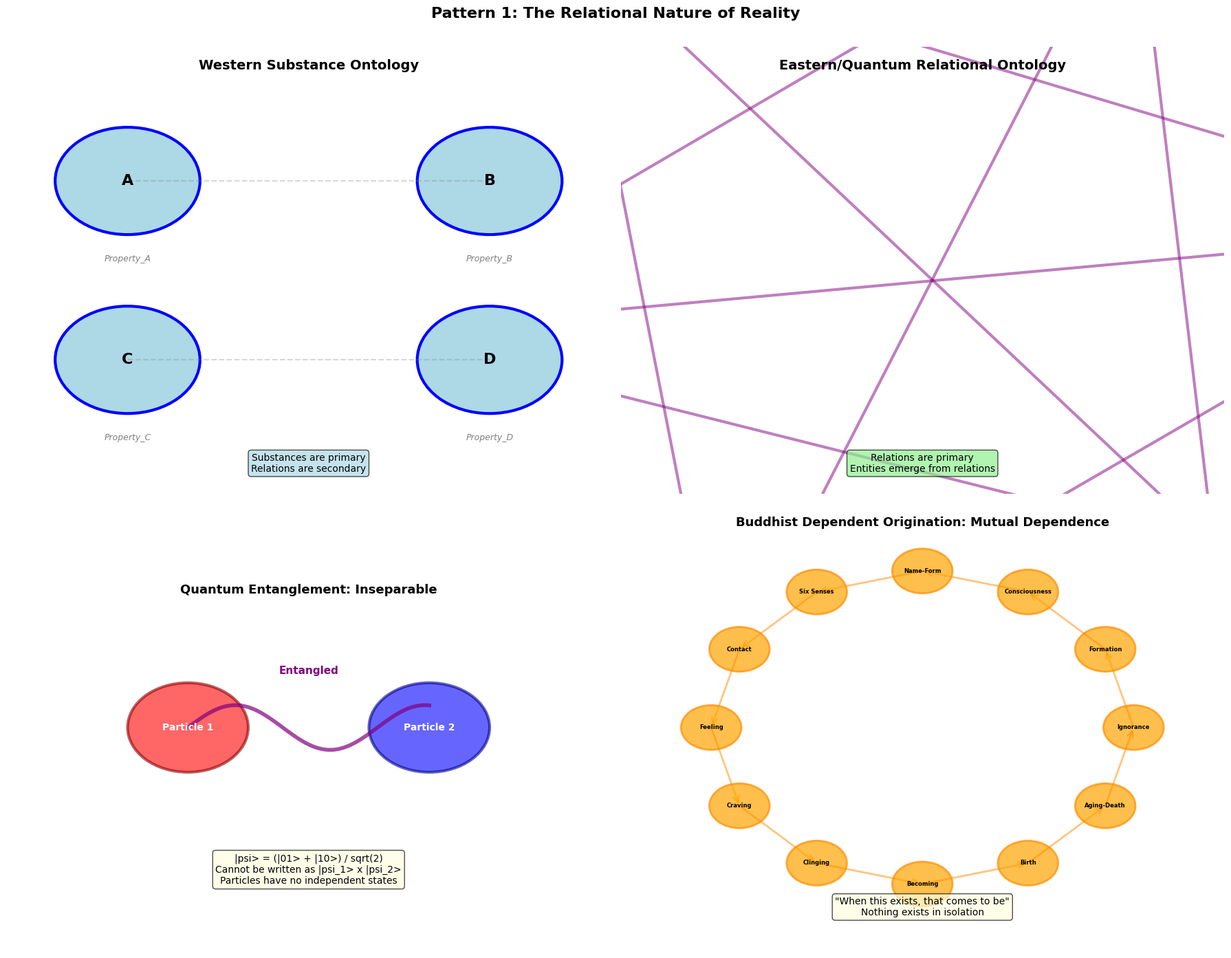
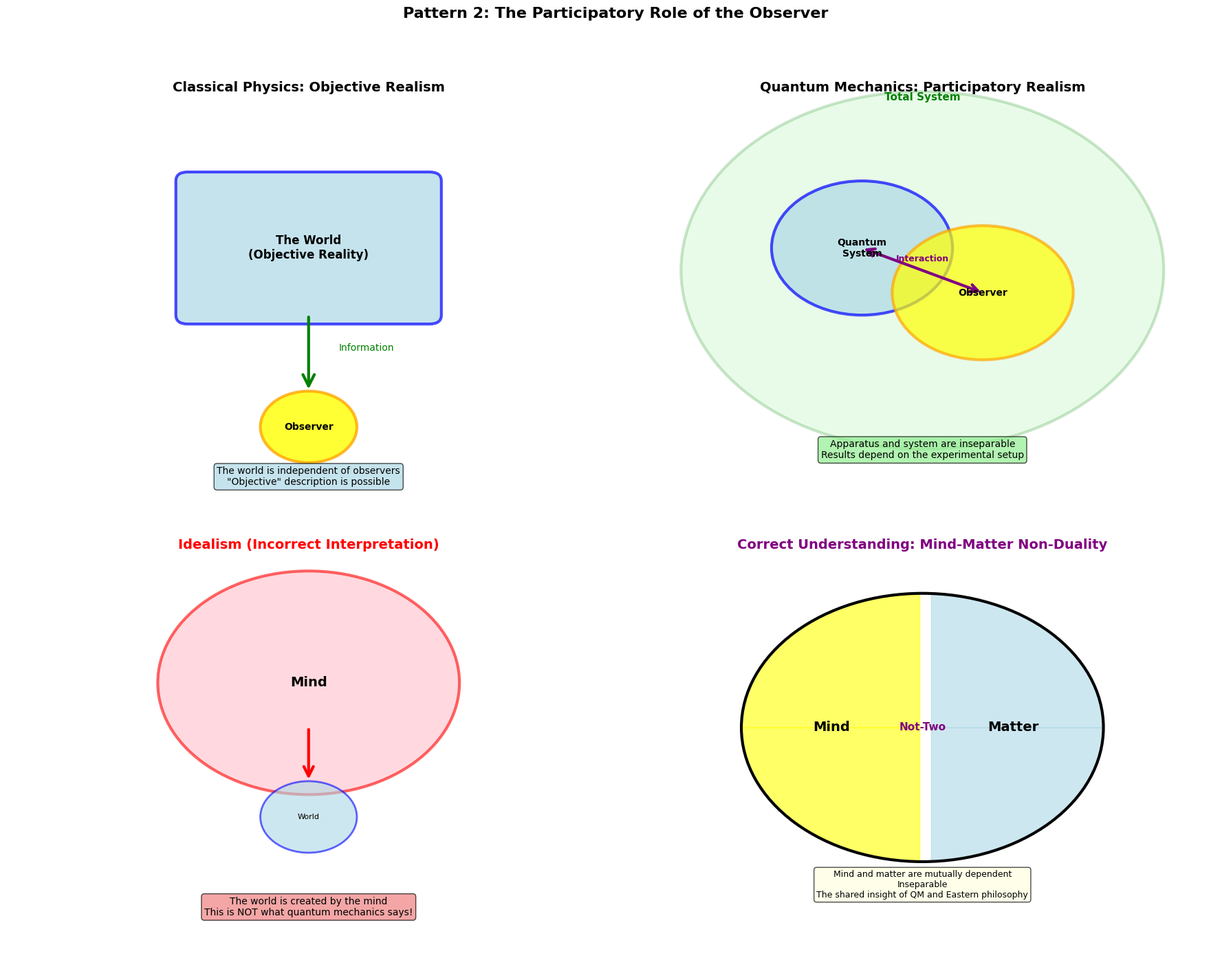
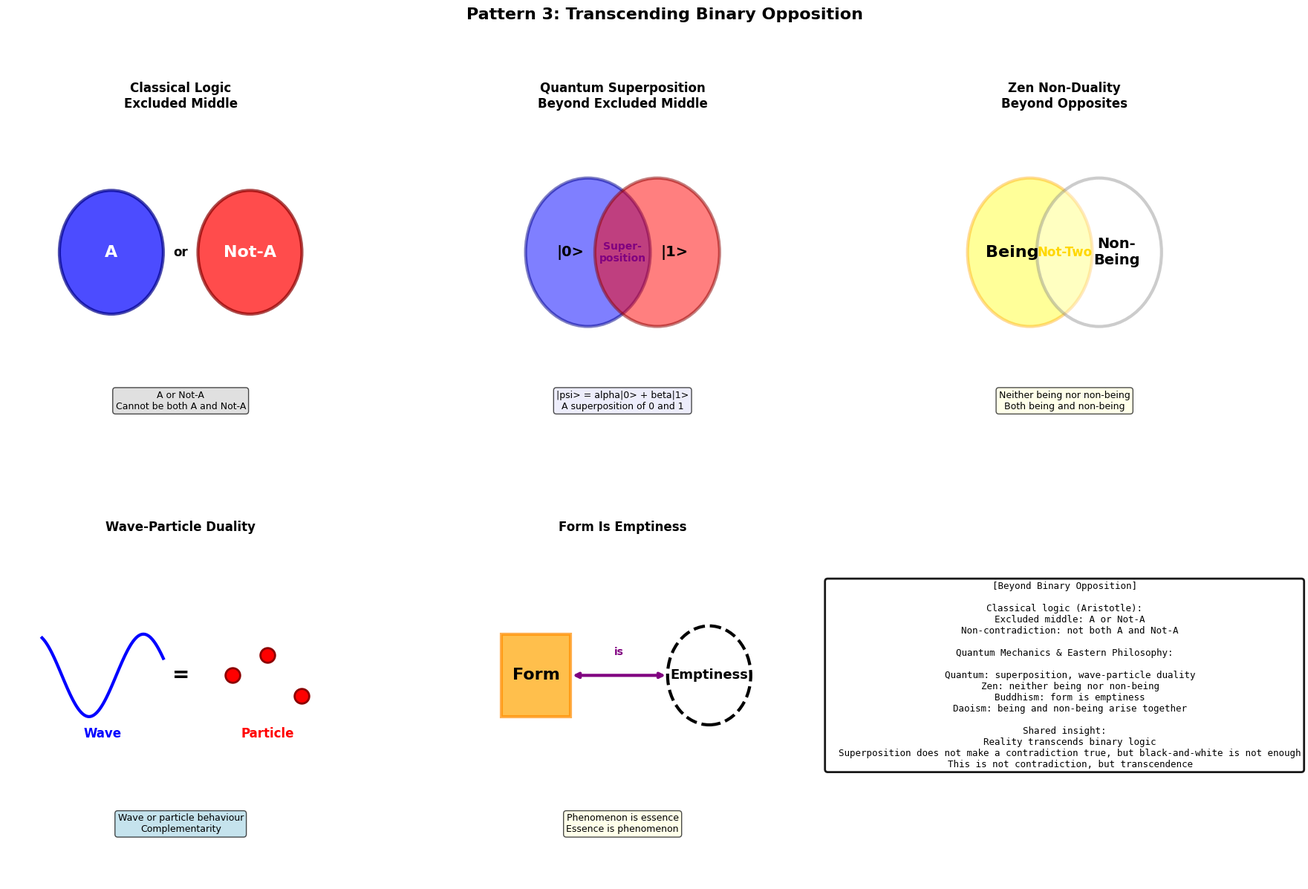
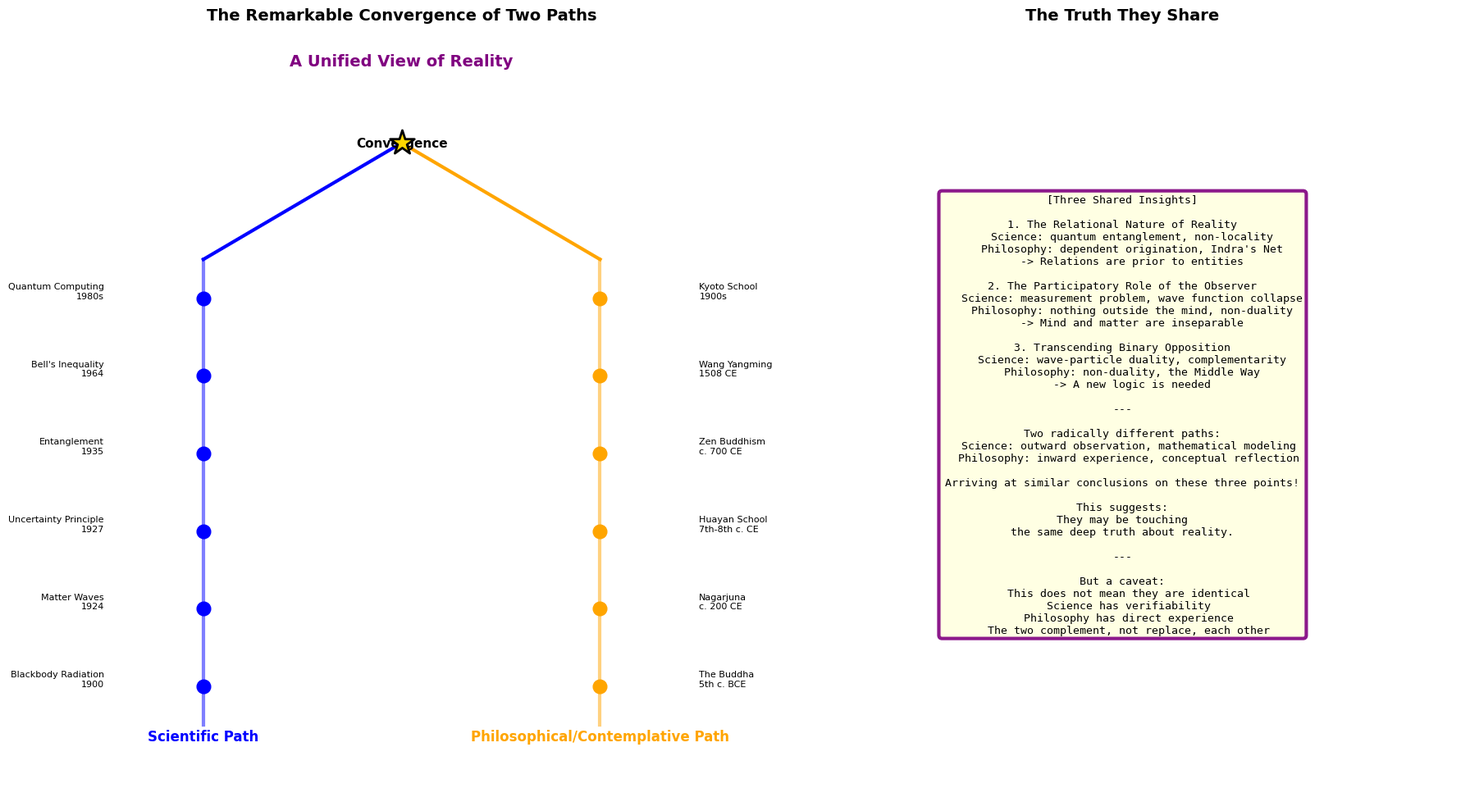

Generate these figures, in order, with matplotlib:
# Code & Cogito: Conclusion — Toward a Unified View of Reality
# Article: https://code-cogito.com/en/unified-view-reality-conclusion-en/
# All the code blocks of the article, in order. Program output is kept as comments.

import numpy as np
import matplotlib.pyplot as plt
import networkx as nx
from matplotlib.patches import FancyBboxPatch, Circle, FancyArrowPatch

# Font configuration
plt.rcParams['font.sans-serif'] = ['Arial', 'Helvetica']
plt.rcParams['axes.unicode_minus'] = False

class RelationalOntologyVisualizer:
    """
    Relational Ontology Visualization
    Demonstrates: relationships are prior to entities
    """

    def __init__(self):
        pass

    def visualize_ontologies(self):
        fig, axes = plt.subplots(2, 2, figsize=(18, 14))

        # === Top-left: Western substance ontology ===
        ax = axes[0, 0]
        ax.axis('off')
        ax.set_xlim(0, 1)
        ax.set_ylim(0, 1)

        entities = ['A', 'B', 'C', 'D']
        positions = [(0.2, 0.7), (0.8, 0.7), (0.2, 0.3), (0.8, 0.3)]

        for entity, pos in zip(entities, positions):
            circle = Circle(pos, 0.12, facecolor='lightblue',
                          edgecolor='blue', linewidth=3)
            ax.add_patch(circle)
            ax.text(pos[0], pos[1], entity, ha='center', va='center',
                   fontsize=16, fontweight='bold')
            ax.text(pos[0], pos[1]-0.18, f'Property_{entity}', ha='center',
                   fontsize=9, style='italic', color='gray')

        ax.plot([0.2, 0.8], [0.7, 0.7], 'gray', linestyle='--',
               linewidth=1.5, alpha=0.3)
        ax.plot([0.2, 0.8], [0.3, 0.3], 'gray', linestyle='--',
               linewidth=1.5, alpha=0.3)

        ax.text(0.5, 0.95, 'Western Substance Ontology', ha='center',
               fontsize=14, fontweight='bold')
        ax.text(0.5, 0.05, 'Substances are primary\nRelations are secondary',
               ha='center', fontsize=10,
               bbox=dict(boxstyle='round', facecolor='lightblue', alpha=0.7))

        # === Top-right: Eastern/Quantum relational ontology ===
        ax = axes[0, 1]
        ax.axis('off')
        ax.set_xlim(0, 1)
        ax.set_ylim(0, 1)

        G = nx.complete_graph(6)
        pos_network = nx.spring_layout(G, center=(0.5, 0.5), k=0.3, seed=42)

        for edge in G.edges():
            x_coords = [pos_network[edge[0]][0], pos_network[edge[1]][0]]
            y_coords = [pos_network[edge[0]][1], pos_network[edge[1]][1]]
            ax.plot(x_coords, y_coords, 'purple', linewidth=3, alpha=0.5)

        for node, pos in pos_network.items():
            circle = Circle(pos, 0.05, facecolor='lightgreen',
                          edgecolor='darkgreen', linewidth=2, alpha=0.7)
            ax.add_patch(circle)

        ax.text(0.5, 0.95, 'Eastern/Quantum Relational Ontology', ha='center',
               fontsize=14, fontweight='bold')
        ax.text(0.5, 0.05, 'Relations are primary\nEntities emerge from relations',
               ha='center', fontsize=10,
               bbox=dict(boxstyle='round', facecolor='lightgreen', alpha=0.7))

        # === Bottom-left: Quantum entanglement example ===
        ax = axes[1, 0]
        ax.axis('off')
        ax.set_xlim(0, 1)
        ax.set_ylim(0, 1)

        circle1 = Circle((0.3, 0.5), 0.1, facecolor='red',
                        edgecolor='darkred', linewidth=3, alpha=0.6)
        circle2 = Circle((0.7, 0.5), 0.1, facecolor='blue',
                        edgecolor='darkblue', linewidth=3, alpha=0.6)
        ax.add_patch(circle1)
        ax.add_patch(circle2)

        ax.text(0.3, 0.5, 'Particle 1', ha='center', va='center',
               fontsize=10, fontweight='bold', color='white')
        ax.text(0.7, 0.5, 'Particle 2', ha='center', va='center',
               fontsize=10, fontweight='bold', color='white')

        x = np.linspace(0.3, 0.7, 100)
        y = 0.5 + 0.05 * np.sin(20 * (x - 0.3))
        ax.plot(x, y, 'purple', linewidth=4, alpha=0.7)

        ax.text(0.5, 0.62, 'Entangled', ha='center', fontsize=11,
               fontweight='bold', color='purple')
        ax.text(0.5, 0.8, 'Quantum Entanglement: Inseparable', ha='center',
               fontsize=13, fontweight='bold')
        ax.text(0.5, 0.15, '|psi> = (|01> + |10>) / sqrt(2)\nCannot be written as |psi_1> x |psi_2>\nParticles have no independent states',
               ha='center', fontsize=10,
               bbox=dict(boxstyle='round', facecolor='lightyellow', alpha=0.7))

        # === Bottom-right: Dependent origination example ===
        ax = axes[1, 1]
        ax.axis('off')
        ax.set_xlim(0, 1)
        ax.set_ylim(0, 1)

        causes = ['Ignorance', 'Formation', 'Consciousness', 'Name-Form',
                  'Six Senses', 'Contact', 'Feeling', 'Craving',
                  'Clinging', 'Becoming', 'Birth', 'Aging-Death']
        n = len(causes)
        angles = np.linspace(0, 2*np.pi, n, endpoint=False)

        radius = 0.35
        for i, (cause, angle) in enumerate(zip(causes, angles)):
            x = 0.5 + radius * np.cos(angle)
            y = 0.5 + radius * np.sin(angle)

            circle = Circle((x, y), 0.05, facecolor='orange',
                          edgecolor='darkorange', linewidth=2, alpha=0.7)
            ax.add_patch(circle)
            ax.text(x, y, cause, ha='center', va='center',
                   fontsize=6, fontweight='bold')

            next_angle = angles[(i+1) % n]
            x_next = 0.5 + radius * np.cos(next_angle)
            y_next = 0.5 + radius * np.sin(next_angle)

            arrow = FancyArrowPatch((x, y), (x_next, y_next),
                                   arrowstyle='->', mutation_scale=15,
                                   linewidth=2, color='darkorange', alpha=0.5)
            ax.add_patch(arrow)

        ax.text(0.5, 0.95, 'Buddhist Dependent Origination: Mutual Dependence', ha='center',
               fontsize=13, fontweight='bold')
        ax.text(0.5, 0.08, '"When this exists, that comes to be"\nNothing exists in isolation',
               ha='center', fontsize=10,
               bbox=dict(boxstyle='round', facecolor='lightyellow', alpha=0.7))

        fig.text(0.5, 0.98, 'Pattern 1: The Relational Nature of Reality',
                ha='center', fontsize=16, fontweight='bold')

        plt.tight_layout()
        plt.subplots_adjust(top=0.95)
        plt.savefig('relational_ontology.png', dpi=300, bbox_inches='tight')
        plt.show()

        print("\n" + "="*70)
        print("[Pattern 1: The Relational Nature of Reality]")
        print("="*70)

        print("\nWestern traditional ontology (a long-standing mainstream strand since Aristotle):")
        print("  - Substance is primary")
        print("  - Attributes belong to substances")
        print("  - Relations are secondary")
        print("  - Example: 'Socrates is a human'")
        print("    -> Socrates (substance) has 'humanity' (attribute)")

        print("\nThe quantum mechanical challenge:")
        print("  - Entangled particles have no independent states of their own")
        print("  - Quantum entanglement: |psi> != |psi_1> x |psi_2>")
        print("  - Entangled particles cannot be described independently")
        print("  - Relations are prior to entities")

        print("\nInsights from Eastern philosophy:")
        print("  - Buddhist sunyata: all things lack inherent self-nature")
        print("  - Dependent origination: 'when this exists, that comes to be'")
        print("  - Huayan: one is all, all is one")
        print("  - No independently existing 'substance'")

        print("\nShared conclusion:")
        print("  Reality is not composed of 'independent entities'")
        print("  It is composed of 'relationships'")
        print("  Relations are primary; entities 'emerge' from relations")

        print("\nPhilosophical significance:")
        print("  - This challenges one long-standing strand of Western metaphysics")
        print("  - It calls for 'relational ontology'")
        print("  - Eastern philosophy has similar relational ideas (the author's analogy)")
        print("  - Some interpretations of quantum mechanics resonate with it, but physics has not confirmed a philosophical thesis")

        print("\nPractical significance:")
        print("  - We are one with the world")
        print("  - There is no independent 'self'")
        print("  - To harm others is to harm oneself")
        print("  - A foundation for environmental ethics")
        print("="*70)

# Run
visualizer = RelationalOntologyVisualizer()
visualizer.visualize_ontologies()

class ParticipationVisualizer:
    """
    Participatory Reality Visualization
    Demonstrates: the observer is not external
    """

    def __init__(self):
        pass

    def visualize_observer_roles(self):
        fig, axes = plt.subplots(2, 2, figsize=(18, 14))

        # === Top-left: Classical physics — objective realism ===
        ax = axes[0, 0]
        ax.axis('off')
        ax.set_xlim(0, 1)
        ax.set_ylim(0, 1)

        world_rect = FancyBboxPatch((0.3, 0.4), 0.4, 0.3,
                                   boxstyle="round,pad=0.02",
                                   facecolor='lightblue', alpha=0.7,
                                   edgecolor='blue', linewidth=3)
        ax.add_patch(world_rect)
        ax.text(0.5, 0.55, 'The World\n(Objective Reality)', ha='center', va='center',
               fontsize=12, fontweight='bold')

        observer_circle = Circle((0.5, 0.15), 0.08, facecolor='yellow',
                                edgecolor='orange', linewidth=3, alpha=0.8)
        ax.add_patch(observer_circle)
        ax.text(0.5, 0.15, 'Observer', ha='center', va='center',
               fontsize=10, fontweight='bold')

        arrow = FancyArrowPatch((0.5, 0.4), (0.5, 0.23),
                               arrowstyle='->', mutation_scale=30,
                               linewidth=3, color='green')
        ax.add_patch(arrow)
        ax.text(0.55, 0.32, 'Information', ha='left', fontsize=10, color='green')

        ax.text(0.5, 0.9, 'Classical Physics: Objective Realism', ha='center',
               fontsize=14, fontweight='bold')
        ax.text(0.5, 0.02, 'The world is independent of observers\n"Objective" description is possible',
               ha='center', fontsize=10,
               bbox=dict(boxstyle='round', facecolor='lightblue', alpha=0.7))

        # === Top-right: Quantum mechanics — participatory realism ===
        ax = axes[0, 1]
        ax.axis('off')
        ax.set_xlim(0, 1)
        ax.set_ylim(0, 1)

        big_circle = Circle((0.5, 0.5), 0.4, facecolor='lightgreen',
                           alpha=0.2, edgecolor='green', linewidth=3)
        ax.add_patch(big_circle)
        ax.text(0.5, 0.88, 'Total System', ha='center', fontsize=11,
               fontweight='bold', color='green')

        system_circle = Circle((0.4, 0.55), 0.15, facecolor='lightblue',
                              edgecolor='blue', linewidth=3, alpha=0.7)
        ax.add_patch(system_circle)
        ax.text(0.4, 0.55, 'Quantum\nSystem', ha='center', va='center',
               fontsize=10, fontweight='bold')

        observer_circle2 = Circle((0.6, 0.45), 0.15, facecolor='yellow',
                                 edgecolor='orange', linewidth=3, alpha=0.7)
        ax.add_patch(observer_circle2)
        ax.text(0.6, 0.45, 'Observer', ha='center', va='center',
               fontsize=10, fontweight='bold')

        arrow1 = FancyArrowPatch((0.4, 0.55), (0.6, 0.45),
                                arrowstyle='<->', mutation_scale=20,
                                linewidth=3, color='purple')
        ax.add_patch(arrow1)
        ax.text(0.5, 0.52, 'Interaction', ha='center', fontsize=9,
               color='purple', fontweight='bold')

        ax.text(0.5, 0.9, 'Quantum Mechanics: Participatory Realism', ha='center',
               fontsize=14, fontweight='bold')
        ax.text(0.5, 0.08, 'Apparatus and system are inseparable\nResults depend on the experimental setup',
               ha='center', fontsize=10,
               bbox=dict(boxstyle='round', facecolor='lightgreen', alpha=0.7))

        # === Bottom-left: Idealism (incorrect interpretation) ===
        ax = axes[1, 0]
        ax.axis('off')
        ax.set_xlim(0, 1)
        ax.set_ylim(0, 1)

        big_brain = Circle((0.5, 0.6), 0.25, facecolor='pink',
                          edgecolor='red', linewidth=3, alpha=0.6)
        ax.add_patch(big_brain)
        ax.text(0.5, 0.6, 'Mind', ha='center', va='center',
               fontsize=14, fontweight='bold')

        small_world = Circle((0.5, 0.3), 0.08, facecolor='lightblue',
                           edgecolor='blue', linewidth=2, alpha=0.6)
        ax.add_patch(small_world)
        ax.text(0.5, 0.3, 'World', ha='center', va='center',
               fontsize=8)

        arrow2 = FancyArrowPatch((0.5, 0.5), (0.5, 0.38),
                                arrowstyle='->', mutation_scale=25,
                                linewidth=3, color='red')
        ax.add_patch(arrow2)

        ax.text(0.5, 0.9, 'Idealism (Incorrect Interpretation)', ha='center',
               fontsize=14, fontweight='bold', color='red')
        ax.text(0.5, 0.08, 'The world is created by the mind\nThis is NOT what quantum mechanics says!',
               ha='center', fontsize=10,
               bbox=dict(boxstyle='round', facecolor='lightcoral', alpha=0.7))

        # === Bottom-right: The correct understanding ===
        ax = axes[1, 1]
        ax.axis('off')
        ax.set_xlim(0, 1)
        ax.set_ylim(0, 1)

        theta = np.linspace(0, 2*np.pi, 100)
        r = 0.3
        x_circle = 0.5 + r * np.cos(theta)
        y_circle = 0.5 + r * np.sin(theta)

        ax.fill_between(x_circle[25:75], y_circle[25:75], 0.5,
                       color='yellow', alpha=0.6)
        ax.fill_between(x_circle[:25], 0.5, y_circle[:25],
                       color='lightblue', alpha=0.6)
        ax.fill_between(x_circle[75:], 0.5, y_circle[75:],
                       color='lightblue', alpha=0.6)

        circle_outline = Circle((0.5, 0.5), 0.3, fill=False,
                               edgecolor='black', linewidth=3)
        ax.add_patch(circle_outline)

        ax.text(0.35, 0.5, 'Mind', ha='center', va='center',
               fontsize=14, fontweight='bold')
        ax.text(0.65, 0.5, 'Matter', ha='center', va='center',
               fontsize=14, fontweight='bold')
        ax.text(0.5, 0.5, 'Not-Two', ha='center', va='center',
               fontsize=11, fontweight='bold', color='purple')

        ax.text(0.5, 0.9, 'Correct Understanding: Mind-Matter Non-Duality', ha='center',
               fontsize=14, fontweight='bold', color='purple')
        ax.text(0.5, 0.12, 'Mind and matter are mutually dependent\nInseparable\nThe shared insight of QM and Eastern philosophy',
               ha='center', fontsize=9,
               bbox=dict(boxstyle='round', facecolor='lightyellow', alpha=0.7))

        fig.text(0.5, 0.98, 'Pattern 2: The Participatory Role of the Observer',
                ha='center', fontsize=16, fontweight='bold')

        plt.tight_layout()
        plt.subplots_adjust(top=0.95)
        plt.savefig('participatory_reality.png', dpi=300, bbox_inches='tight')
        plt.show()

        print("\n" + "="*70)
        print("[Pattern 2: The Participatory Role of the Observer]")
        print("="*70)

        print("\nAssumptions of classical physics:")
        print("  - The world exists independently of the observer")
        print("  - The observer can describe the world 'objectively'")
        print("  - Observation does not change the observed")
        print("  - 'Mind' and 'matter' are completely separate")

        print("\nDiscoveries of quantum mechanics:")
        print("  - Measurement changes the system")
        print("  - Apparatus and system are inseparable (no conscious observer is required)")
        print("  - Properties cannot be discussed independently of observation")
        print("  - Bohr's position: quantum phenomena can be described unambiguously only together with the whole experimental arrangement")

        print("\nInsights from Eastern philosophy:")
        print("  - Wang Yangming: 'There are no things outside the mind'")
        print("  - Kyoto School: subject and object are not-two")
        print("  - Zen: the observer and the observed are not-two")
        print("  - Huayan: principle and phenomena interpenetrate without obstruction")

        print("\nImportant clarification:")
        print("  This does NOT mean 'the world is created by the mind' (idealism)")
        print("  Rather, it means 'mind and matter are inseparable'")
        print("  Just as quantum mechanics does NOT say 'consciousness creates reality'")
        print("  But rather 'what can be said depends on the whole experimental arrangement'")

        print("\nJohn Wheeler:")
        print("  'Participatory Universe'")
        print("  - The observer is a participant in the universe")
        print("  - Not an external spectator")
        print("  - On Wheeler's proposal, our questions and their recorded answers help shape reality (speculative, not a consensus view)")
        print("="*70)

# Run
participation_viz = ParticipationVisualizer()
participation_viz.visualize_observer_roles()

class BeyondDualityVisualizer:
    """
    Beyond Duality Visualization
    Demonstrates: descriptions beyond either/or thinking
    """

    def __init__(self):
        pass

    def visualize_beyond_duality(self):
        fig = plt.figure(figsize=(18, 12))

        # === Panel 1: Classical binary logic ===
        ax1 = fig.add_subplot(2, 3, 1)
        ax1.axis('off')
        ax1.set_xlim(0, 1)
        ax1.set_ylim(0, 1)

        circle_A = Circle((0.3, 0.5), 0.15, facecolor='blue',
                         edgecolor='darkblue', linewidth=3, alpha=0.7)
        circle_not_A = Circle((0.7, 0.5), 0.15, facecolor='red',
                             edgecolor='darkred', linewidth=3, alpha=0.7)
        ax1.add_patch(circle_A)
        ax1.add_patch(circle_not_A)

        ax1.text(0.3, 0.5, 'A', ha='center', va='center',
                fontsize=16, fontweight='bold', color='white')
        ax1.text(0.7, 0.5, 'Not-A', ha='center', va='center',
                fontsize=16, fontweight='bold', color='white')
        ax1.text(0.5, 0.5, 'or', ha='center', va='center',
                fontsize=12, fontweight='bold')

        ax1.text(0.5, 0.85, 'Classical Logic\nExcluded Middle', ha='center',
                fontsize=12, fontweight='bold')
        ax1.text(0.5, 0.12, 'A or Not-A\nCannot be both A and Not-A',
                ha='center', fontsize=9,
                bbox=dict(boxstyle='round', facecolor='lightgray', alpha=0.7))

        # === Panel 2: Quantum superposition ===
        ax2 = fig.add_subplot(2, 3, 2)
        ax2.axis('off')
        ax2.set_xlim(0, 1)
        ax2.set_ylim(0, 1)

        circle_A2 = Circle((0.4, 0.5), 0.18, facecolor='blue',
                          edgecolor='darkblue', linewidth=3, alpha=0.5)
        circle_not_A2 = Circle((0.6, 0.5), 0.18, facecolor='red',
                              edgecolor='darkred', linewidth=3, alpha=0.5)
        ax2.add_patch(circle_A2)
        ax2.add_patch(circle_not_A2)

        ax2.text(0.35, 0.5, '|0>', ha='center', va='center',
                fontsize=14, fontweight='bold')
        ax2.text(0.65, 0.5, '|1>', ha='center', va='center',
                fontsize=14, fontweight='bold')
        ax2.text(0.5, 0.5, 'Super-\nposition', ha='center', va='center',
                fontsize=10, fontweight='bold', color='purple')

        ax2.text(0.5, 0.85, 'Quantum Superposition\nBeyond Excluded Middle', ha='center',
                fontsize=12, fontweight='bold')
        ax2.text(0.5, 0.12, '|psi> = alpha|0> + beta|1>\nA superposition of 0 and 1',
                ha='center', fontsize=9,
                bbox=dict(boxstyle='round', facecolor='lavender', alpha=0.7))

        # === Panel 3: Zen non-duality ===
        ax3 = fig.add_subplot(2, 3, 3)
        ax3.axis('off')
        ax3.set_xlim(0, 1)
        ax3.set_ylim(0, 1)

        circle_you = Circle((0.4, 0.5), 0.18, facecolor='yellow',
                          edgecolor='orange', linewidth=3, alpha=0.4)
        circle_wu = Circle((0.6, 0.5), 0.18, facecolor='white',
                          edgecolor='gray', linewidth=3, alpha=0.4)
        ax3.add_patch(circle_you)
        ax3.add_patch(circle_wu)

        ax3.text(0.35, 0.5, 'Being', ha='center', va='center',
                fontsize=16, fontweight='bold')
        ax3.text(0.65, 0.5, 'Non-\nBeing', ha='center', va='center',
                fontsize=14, fontweight='bold')
        ax3.text(0.5, 0.5, 'Not-Two', ha='center', va='center',
                fontsize=12, fontweight='bold', color='gold')

        ax3.text(0.5, 0.85, 'Zen Non-Duality\nBeyond Opposites', ha='center',
                fontsize=12, fontweight='bold')
        ax3.text(0.5, 0.12, 'Neither being nor non-being\nBoth being and non-being',
                ha='center', fontsize=9,
                bbox=dict(boxstyle='round', facecolor='lightyellow', alpha=0.7))

        # === Panel 4: Wave-particle duality ===
        ax4 = fig.add_subplot(2, 3, 4)
        ax4.axis('off')
        ax4.set_xlim(0, 1)
        ax4.set_ylim(0, 1)

        x_wave = np.linspace(0.1, 0.45, 100)
        y_wave = 0.5 + 0.1 * np.sin(20 * x_wave)
        ax4.plot(x_wave, y_wave, 'b-', linewidth=3)
        ax4.text(0.275, 0.35, 'Wave', ha='center', fontsize=12,
                fontweight='bold', color='blue')

        ax4.scatter([0.65, 0.75, 0.85], [0.5, 0.55, 0.45],
                   s=200, c='red', edgecolors='darkred', linewidths=2)
        ax4.text(0.75, 0.35, 'Particle', ha='center', fontsize=12,
                fontweight='bold', color='red')

        ax4.text(0.5, 0.5, '=', ha='center', va='center',
                fontsize=20, fontweight='bold')

        ax4.text(0.5, 0.85, 'Wave-Particle Duality', ha='center',
                fontsize=12, fontweight='bold')
        ax4.text(0.5, 0.12, 'Wave or particle behaviour\nComplementarity',
                ha='center', fontsize=9,
                bbox=dict(boxstyle='round', facecolor='lightblue', alpha=0.7))

        # === Panel 5: Form is emptiness ===
        ax5 = fig.add_subplot(2, 3, 5)
        ax5.axis('off')
        ax5.set_xlim(0, 1)
        ax5.set_ylim(0, 1)

        square = plt.Rectangle((0.15, 0.4), 0.2, 0.2,
                               facecolor='orange', alpha=0.7,
                               edgecolor='darkorange', linewidth=3)
        ax5.add_patch(square)
        ax5.text(0.25, 0.5, 'Form', ha='center', va='center',
                fontsize=16, fontweight='bold')

        circle_empty = Circle((0.75, 0.5), 0.12, facecolor='white',
                             edgecolor='black', linewidth=3, linestyle='--')
        ax5.add_patch(circle_empty)
        ax5.text(0.75, 0.5, 'Emptiness', ha='center', va='center',
                fontsize=13, fontweight='bold')

        ax5.annotate('', xy=(0.63, 0.5), xytext=(0.35, 0.5),
                    arrowprops=dict(arrowstyle='<->', lw=3, color='purple'))
        ax5.text(0.49, 0.55, 'is', ha='center', fontsize=10,
                color='purple', fontweight='bold')

        ax5.text(0.5, 0.85, 'Form Is Emptiness', ha='center',
                fontsize=12, fontweight='bold')
        ax5.text(0.5, 0.12, 'Phenomenon is essence\nEssence is phenomenon',
                ha='center', fontsize=9,
                bbox=dict(boxstyle='round', facecolor='lightyellow', alpha=0.7))

        # === Panel 6: Summary ===
        ax6 = fig.add_subplot(2, 3, 6)
        ax6.axis('off')

        summary_text = (
            "[Beyond Binary Opposition]\n\n"
            "Classical logic (Aristotle):\n"
            "  Excluded middle: A or Not-A\n"
            "  Non-contradiction: not both A and Not-A\n\n"
            "Quantum Mechanics & Eastern Philosophy:\n\n"
            "  Quantum: superposition, wave-particle duality\n"
            "  Zen: neither being nor non-being\n"
            "  Buddhism: form is emptiness\n"
            "  Daoism: being and non-being arise together\n\n"
            "Shared insight:\n"
            "  Reality transcends binary logic\n"
            "  Superposition does not make a contradiction true, but black-and-white is not enough\n"
            "  This is not contradiction, but transcendence"
        )

        ax6.text(0.5, 0.5, summary_text, ha='center', va='center',
                fontsize=9, family='monospace',
                bbox=dict(boxstyle='round', facecolor='white',
                         alpha=0.9, edgecolor='black', linewidth=2))

        fig.text(0.5, 0.98, 'Pattern 3: Transcending Binary Opposition',
                ha='center', fontsize=16, fontweight='bold')

        plt.tight_layout()
        plt.subplots_adjust(top=0.95)
        plt.savefig('beyond_duality.png', dpi=300, bbox_inches='tight')
        plt.show()

        print("\n" + "="*70)
        print("[Pattern 3: Transcending Binary Opposition]")
        print("="*70)

        print("\nClassical logic (since Aristotle):")
        print("  1. Law of Excluded Middle:")
        print("     A or Not-A (one must be true)")
        print("  2. Law of Non-Contradiction:")
        print("     Cannot be both A and Not-A")

        print("\nThe quantum mechanical challenge:")
        print("  - Wave-particle duality: light shows wave-like or particle-like behaviour depending on the experimental arrangement")
        print("  - Superposition: |psi> = alpha|0> + beta|1> (a superposition of 0 and 1)")
        print("  - Complementarity principle: wave and particle are complementary")
        print("  - Schrodinger's cat: a superposition of dead and alive before measurement (a 1935 thought experiment)")

        print("\nInsights from Eastern philosophy:")
        print("  - Zen: neither being nor non-being, both being and non-being")
        print("  - Buddhism: form is emptiness, emptiness is form")
        print("  - Daoism: being and non-being give rise to each other")
        print("  - Huayan: unobstructed interpenetration of principle and phenomena")

        print("\nNagarjuna's Middle Way (Madhyamaka):")
        print("  'Neither arising nor ceasing, neither permanent nor annihilated,")
        print("   neither one nor different, neither coming nor going.'")
        print("  -> Transcending all binary oppositions")
        print("="*70)

# Run
duality_viz = BeyondDualityVisualizer()
duality_viz.visualize_beyond_duality()

def visualize_convergence():
    """
    Visualize the convergence of science and philosophy
    """
    fig, (ax1, ax2) = plt.subplots(1, 2, figsize=(18, 10))

    # === Left panel: Two paths ===
    ax1.axis('off')
    ax1.set_xlim(0, 1)
    ax1.set_ylim(0, 1)

    science_x = [0.2] * 10
    science_y = np.linspace(0.1, 0.7, 10)

    milestones_science = [
        (0.15, 'Blackbody Radiation\n1900'),
        (0.25, 'Matter Waves\n1924'),
        (0.35, 'Uncertainty Principle\n1927'),
        (0.45, 'Entanglement\n1935'),
        (0.55, "Bell's Inequality\n1964"),
        (0.65, 'Quantum Computing\n1980s'),
    ]

    for y, label in milestones_science:
        ax1.plot(0.2, y, 'o', markersize=12, color='blue')
        ax1.text(0.05, y, label, ha='right', fontsize=8)

    ax1.plot(science_x, science_y, 'b-', linewidth=3, alpha=0.5)
    ax1.text(0.2, 0.08, 'Scientific Path', ha='center', fontsize=12,
            fontweight='bold', color='blue')

    phil_x = [0.8] * 10
    phil_y = np.linspace(0.1, 0.7, 10)

    milestones_phil = [
        (0.15, 'The Buddha\n5th c. BCE'),
        (0.25, 'Nagarjuna\nc. 200 CE'),
        (0.35, 'Huayan School\n7th-8th c. CE'),
        (0.45, 'Zen Buddhism\nc. 700 CE'),
        (0.55, 'Wang Yangming\n1508 CE'),
        (0.65, 'Kyoto School\n1900s'),
    ]

    for y, label in milestones_phil:
        ax1.plot(0.8, y, 'o', markersize=12, color='orange')
        ax1.text(0.95, y, label, ha='left', fontsize=8)

    ax1.plot(phil_x, phil_y, color='orange', linewidth=3, alpha=0.5)
    ax1.text(0.8, 0.08, 'Philosophical/Contemplative Path', ha='center', fontsize=12,
            fontweight='bold', color='orange')

    # Convergence point
    convergence_y = 0.85
    ax1.plot([0.2, 0.5], [0.7, convergence_y], 'b-', linewidth=3)
    ax1.plot([0.8, 0.5], [0.7, convergence_y], color='orange', linewidth=3)

    ax1.scatter(0.5, convergence_y, s=500, marker='*',
               color='gold', edgecolors='black', linewidths=2, zorder=5)
    ax1.text(0.5, convergence_y, 'Convergence', ha='center', va='center',
            fontsize=11, fontweight='bold')

    ax1.text(0.5, 0.95, 'A Unified View of Reality', ha='center',
            fontsize=14, fontweight='bold', color='purple')

    ax1.set_title('The Remarkable Convergence of Two Paths', fontsize=14, fontweight='bold')

    # === Right panel: Shared insights ===
    ax2.axis('off')

    insights_text = (
        "[Three Shared Insights]\n\n"
        "1. The Relational Nature of Reality\n"
        "   Science: quantum entanglement, non-locality\n"
        "   Philosophy: dependent origination, Indra's Net\n"
        "   -> Relations are prior to entities\n\n"
        "2. The Participatory Role of the Observer\n"
        "   Science: measurement problem, wave function collapse\n"
        "   Philosophy: nothing outside the mind, non-duality\n"
        "   -> Mind and matter are inseparable\n\n"
        "3. Transcending Binary Opposition\n"
        "   Science: wave-particle duality, complementarity\n"
        "   Philosophy: non-duality, the Middle Way\n"
        "   -> A new logic is needed\n\n"
        "---\n\n"
        "Two radically different paths:\n"
        "  Science: outward observation, mathematical modeling\n"
        "  Philosophy: inward experience, conceptual reflection\n\n"
        "Arriving at similar conclusions on these three points!\n\n"
        "This suggests:\n"
        "They may be touching\n"
        "the same deep truth about reality.\n\n"
        "---\n\n"
        "But a caveat:\n"
        "  This does not mean they are identical\n"
        "  Science has verifiability\n"
        "  Philosophy has direct experience\n"
        "  The two complement, not replace, each other"
    )

    ax2.text(0.5, 0.5, insights_text, ha='center', va='center',
            fontsize=9.5, family='monospace',
            bbox=dict(boxstyle='round', facecolor='lightyellow',
                     alpha=0.9, edgecolor='purple', linewidth=3))

    ax2.set_title('The Truth They Share', fontsize=14, fontweight='bold')

    plt.tight_layout()
    plt.savefig('paths_convergence.png', dpi=300, bbox_inches='tight')
    plt.show()

    print("\n" + "="*70)
    print("[The Remarkable Convergence of Two Paths]")
    print("="*70)

    print("\nScientific path:")
    print("  Method: observation, mathematical modeling, repeatable verification")
    print("  Milestones:")
    print("    1900: Planck (blackbody radiation)")
    print("    1924: de Broglie (matter waves: duality extended to matter)")
    print("    1927: Heisenberg (uncertainty principle)")
    print("    1935: EPR paradox (entanglement)")
    print("    1964: Bell's inequality")
    print("    1980s: quantum computing")

    print("\nPhilosophical/contemplative path:")
    print("  Method: introspective meditation, philosophical reasoning, direct experience")
    print("  Milestones:")
    print("    5th century BCE: The Buddha (dependent origination; emptiness systematised later by Nagarjuna)")
    print("    c. 200 CE: Nagarjuna (Middle Way)")
    print("    7th-8th century CE: Huayan school (Indra's Net)")
    print("    c. 700 CE: Zen Buddhism (non-duality)")
    print("    1508 CE: Wang Yangming (Longchang enlightenment; mind is principle)")
    print("    1900s: Kyoto School (Nishida Kitaro)")

    print("\nA remarkable convergence:")
    print("  Two radically different paths")
    print("  arriving at similar conclusions on these three points!")
    print("="*70)

# Run
visualize_convergence()
